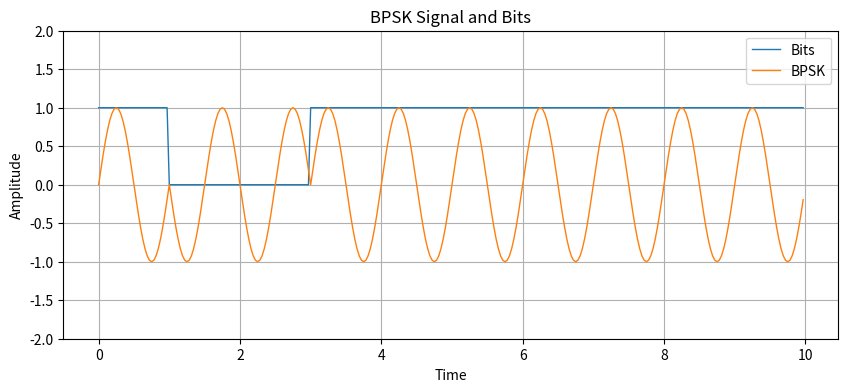

The matplotlib source for this figure:
import numpy as np
import matplotlib.pyplot as plt

Fs = 1
bits = np.random.randint(0, 2, 10).astype(bool)

def mapper(bits):
    I = bits * -2 + 1
    return I.astype(complex)

def pulse_shaping(symbols):
    N = len(symbols)
    samples_per_symbol = 32
    step = N * samples_per_symbol
    t = np.linspace(0, N-N/step, step)
    phase = np.where(np.repeat(symbols, samples_per_symbol) < 0, np.pi, 0) + np.pi/2
    signal = np.cos(2 * np.pi * t + phase)
    return signal, t

symbols = mapper(bits)
signal, t = pulse_shaping(symbols)

t_bits = np.linspace(0, len(bits), len(signal), endpoint=False)
bits_rep = np.repeat(bits, 32).astype(float)

plt.figure(figsize=(10, 4))
plt.plot(t_bits, bits_rep, label="Bits", linewidth=1)
plt.plot(t, signal, label="BPSK", linewidth=1)
plt.legend()
plt.grid(True)
plt.ylim([-2, 2])
plt.title("BPSK Signal and Bits")
plt.xlabel("Time")
plt.ylabel("Amplitude")
plt.show()
